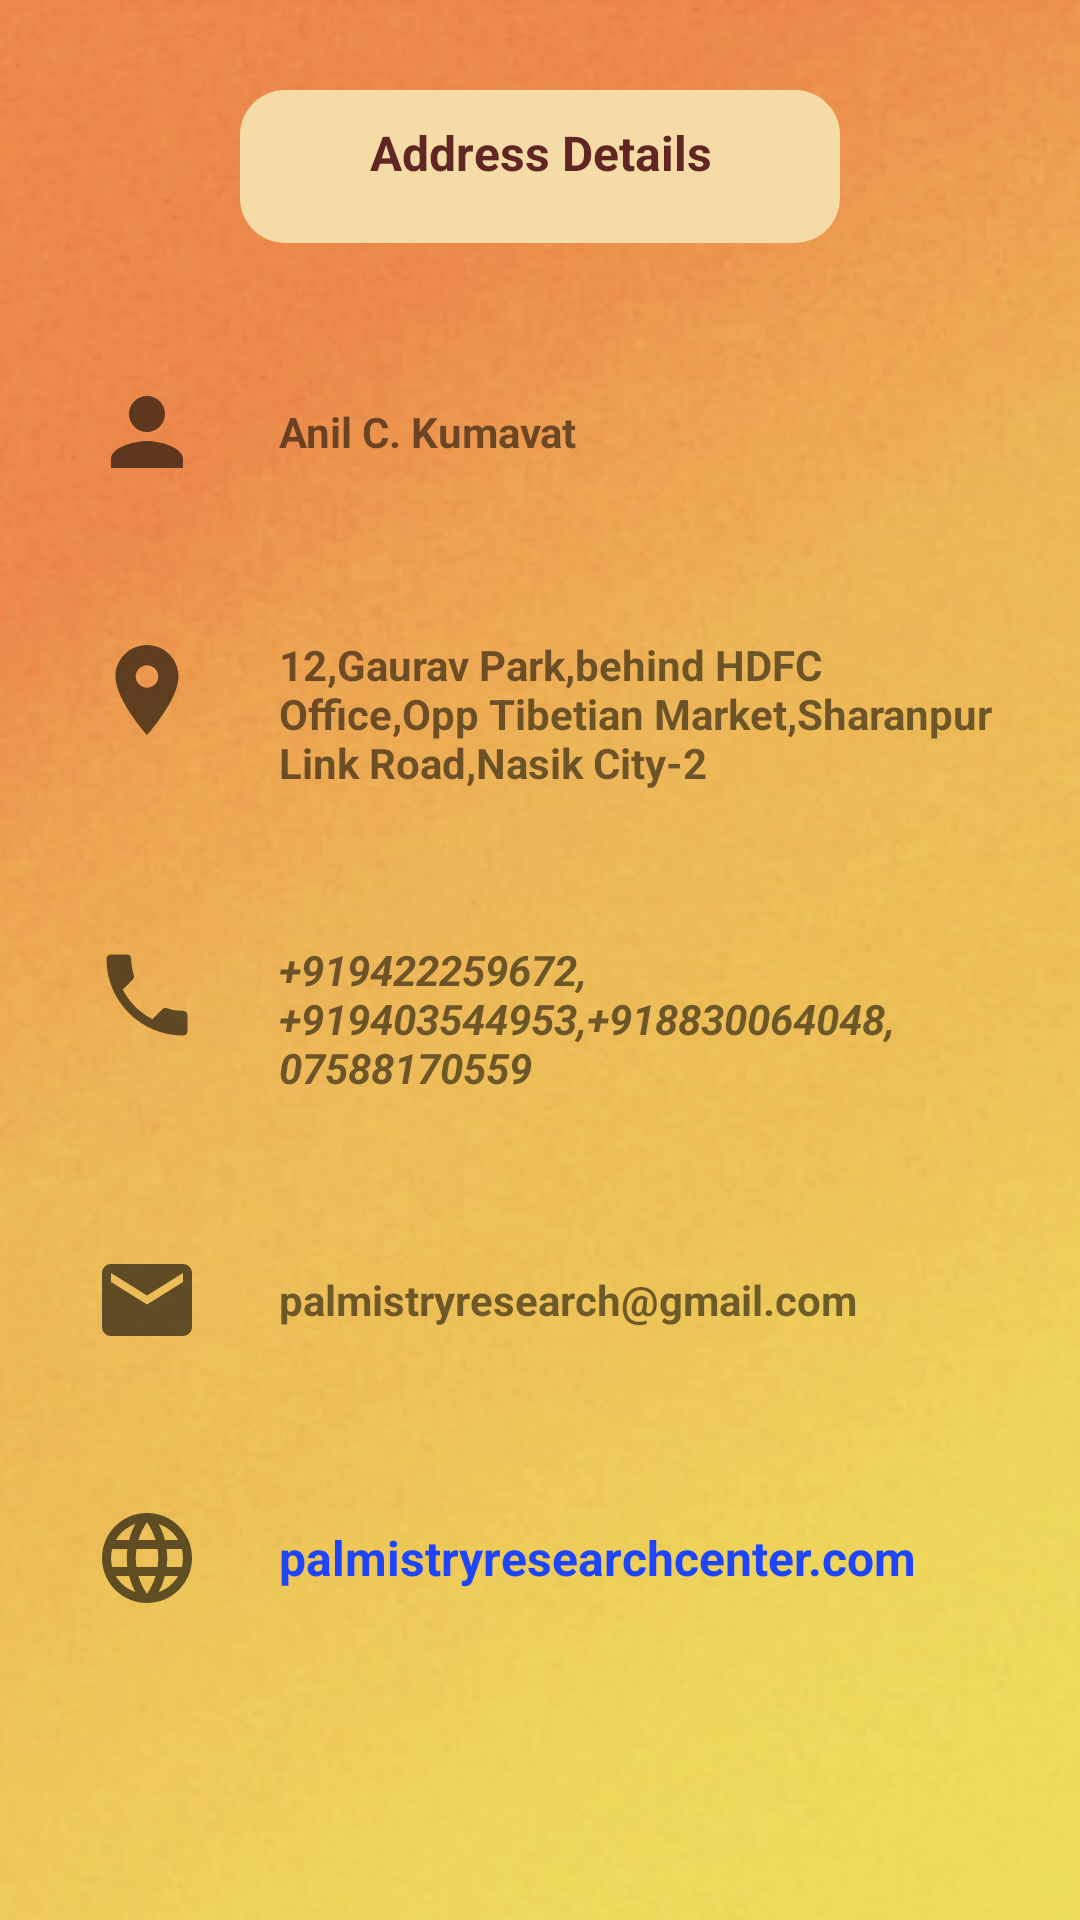

Here is an Android app screen rendered from its layout file. Give the layout XML and the strings, colors and styles it references.
<!-- AndroidManifest.xml: application theme AppTheme -->
<!-- res/layout/fragment_slideshow.xml -->
<?xml version="1.0" encoding="utf-8"?>
<ScrollView xmlns:android="http://schemas.android.com/apk/res/android"
    xmlns:app="http://schemas.android.com/apk/res-auto"
    xmlns:tools="http://schemas.android.com/tools"
    android:layout_width="match_parent"
    android:layout_height="match_parent"
    android:background="@drawable/back_under"
    android:textAlignment="center">

    <LinearLayout
        android:layout_width="match_parent"
        android:layout_height="match_parent"
        android:orientation="vertical">

        <TextView
            android:id="@+id/textView"
            android:layout_width="200dp"
            android:layout_height="51dp"
            android:background="@drawable/back_structure"
            android:layout_marginTop="30dp"
            android:layout_marginBottom="20dp"
            android:layout_gravity="center"
            android:text="@string/title_add_details"
            android:paddingTop="10dp"
            android:textAlignment="center"
            android:textColor="#612623"
            android:textStyle="bold"
            android:textSize="16sp" />

        <LinearLayout
            android:layout_width="match_parent"
            android:layout_height="wrap_content"
            android:layout_margin="25dp"
            android:orientation="horizontal">

            <ImageView
                android:id="@+id/imageView2"
                android:layout_width="48dp"
                android:layout_height="36dp"
                android:layout_marginRight="20dp"
                app:srcCompat="@drawable/ic_baseline_person_24"
                tools:ignore="VectorDrawableCompat" />

            <TextView
                android:id="@+id/textView3"
                android:layout_width="match_parent"
                android:layout_height="wrap_content"
                android:layout_gravity="center"
                android:text="@string/title_add_name"
                android:textSize="14sp"
                android:textStyle="bold" />
        </LinearLayout>


        <LinearLayout
            android:layout_width="match_parent"
            android:layout_height="wrap_content"
            android:layout_margin="25dp"
            android:orientation="horizontal">

            <ImageView
                android:id="@+id/imageView4"
                android:layout_width="48dp"
                android:layout_height="36dp"
                android:layout_marginRight="20dp"
                app:srcCompat="@drawable/ic_baseline_location_on_24"
                tools:ignore="VectorDrawableCompat" />

            <TextView
                android:id="@+id/textView5"
                android:layout_width="match_parent"
                android:layout_height="wrap_content"
                android:layout_gravity="center"
                android:text="@string/title_add_address"
                android:textSize="14sp"
                android:textStyle="bold" />
        </LinearLayout>


        <LinearLayout
            android:layout_width="match_parent"
            android:layout_height="wrap_content"
            android:layout_margin="25dp"
            android:orientation="horizontal">

            <ImageView
                android:id="@+id/imageView6"
                android:layout_width="48dp"
                android:layout_height="36dp"
                android:layout_marginRight="20dp"
                app:srcCompat="@drawable/ic_baseline_phone_24"
                tools:ignore="VectorDrawableCompat" />

            <TextView
                android:id="@+id/textView6"
                android:layout_width="match_parent"
                android:layout_height="wrap_content"
                android:layout_gravity="center"
                android:text="@string/title_add_mobno"
                android:textSize="14sp"
                android:textStyle="bold|italic" />
        </LinearLayout>

        <LinearLayout
            android:layout_width="match_parent"
            android:layout_height="wrap_content"
            android:layout_margin="25dp"
            android:orientation="horizontal">

            <ImageView
                android:id="@+id/imageView7"
                android:layout_width="48dp"
                android:layout_height="36dp"
                android:layout_marginRight="20dp"
                app:srcCompat="@drawable/ic_baseline_email_24"
                tools:ignore="VectorDrawableCompat" />

            <TextView
                android:id="@+id/textView7"
                android:layout_width="match_parent"
                android:layout_height="wrap_content"
                android:layout_gravity="center"
                android:text="@string/title_add_email"
                android:textSize="14sp"
                android:textStyle="bold" />
        </LinearLayout>

        <LinearLayout
            android:layout_width="match_parent"
            android:layout_height="wrap_content"
            android:layout_margin="25dp"
            android:orientation="horizontal">

            <ImageView
                android:id="@+id/imageView8"
                android:layout_width="48dp"
                android:layout_height="36dp"
                android:layout_marginRight="20dp"
                app:srcCompat="@drawable/browser_website"
                tools:ignore="VectorDrawableCompat" />

            <TextView
                android:id="@+id/textView14"
                android:layout_width="match_parent"
                android:layout_height="wrap_content"
                android:layout_gravity="center"
                android:text="@string/title_add_website"
                android:textSize="16sp"
                android:textColor="#1F45FC"
                android:textStyle="bold" />
        </LinearLayout>
        <LinearLayout
            android:layout_width="match_parent"
            android:layout_height="wrap_content">
            <TextView
                android:layout_width="match_parent"
                android:layout_height="50dp">

            </TextView>
        </LinearLayout>
    </LinearLayout>
</ScrollView>
<!-- resources referenced by this layout -->
<resources>
  <!-- drawable back_structure (drawable) -->
  <?xml version="1.0" encoding="utf-8"?>
  <shape xmlns:android="http://schemas.android.com/apk/res/android"
      android:shape="rectangle"
      android:padding="10dp">
  
      <solid android:color="#f5dca6" />
      <corners
          android:bottomRightRadius="15dp"
          android:bottomLeftRadius="15dp"
          android:topLeftRadius="15dp"
          android:topRightRadius="15dp" />
  </shape>
  <!-- drawable ic_baseline_email_24 (drawable-v24) -->
  <vector android:height="21dp" android:tint="?attr/colorControlNormal"
      android:viewportHeight="24" android:viewportWidth="24"
      android:width="21dp" xmlns:android="http://schemas.android.com/apk/res/android">
      <path android:fillColor="@android:color/white" android:pathData="M20,4L4,4c-1.1,0 -1.99,0.9 -1.99,2L2,18c0,1.1 0.9,2 2,2h16c1.1,0 2,-0.9 2,-2L22,6c0,-1.1 -0.9,-2 -2,-2zM20,8l-8,5 -8,-5L4,6l8,5 8,-5v2z"/>
  </vector>
  <!-- drawable ic_baseline_location_on_24 (drawable-v24) -->
  <vector android:height="21dp" android:tint="?attr/colorControlNormal"
      android:viewportHeight="24" android:viewportWidth="24"
      android:width="21dp" xmlns:android="http://schemas.android.com/apk/res/android">
      <path android:fillColor="@android:color/white" android:pathData="M12,2C8.13,2 5,5.13 5,9c0,5.25 7,13 7,13s7,-7.75 7,-13c0,-3.87 -3.13,-7 -7,-7zM12,11.5c-1.38,0 -2.5,-1.12 -2.5,-2.5s1.12,-2.5 2.5,-2.5 2.5,1.12 2.5,2.5 -1.12,2.5 -2.5,2.5z"/>
  </vector>
  <!-- drawable ic_baseline_person_24 (drawable) -->
  <vector android:height="21dp" android:tint="?attr/colorControlNormal"
      android:viewportHeight="24" android:viewportWidth="24"
      android:width="21dp" xmlns:android="http://schemas.android.com/apk/res/android">
      <path android:fillColor="@android:color/white" android:pathData="M12,12c2.21,0 4,-1.79 4,-4s-1.79,-4 -4,-4 -4,1.79 -4,4 1.79,4 4,4zM12,14c-2.67,0 -8,1.34 -8,4v2h16v-2c0,-2.66 -5.33,-4 -8,-4z"/>
  </vector>
  <!-- drawable ic_baseline_phone_24 (drawable-v24) -->
  <vector android:height="21dp" android:tint="?attr/colorControlNormal"
      android:viewportHeight="24" android:viewportWidth="24"
      android:width="21dp" xmlns:android="http://schemas.android.com/apk/res/android">
      <path android:fillColor="@android:color/white" android:pathData="M6.62,10.79c1.44,2.83 3.76,5.14 6.59,6.59l2.2,-2.2c0.27,-0.27 0.67,-0.36 1.02,-0.24 1.12,0.37 2.33,0.57 3.57,0.57 0.55,0 1,0.45 1,1V20c0,0.55 -0.45,1 -1,1 -9.39,0 -17,-7.61 -17,-17 0,-0.55 0.45,-1 1,-1h3.5c0.55,0 1,0.45 1,1 0,1.25 0.2,2.45 0.57,3.57 0.11,0.35 0.03,0.74 -0.25,1.02l-2.2,2.2z"/>
  </vector>
  <string name="title_add_address">12,Gaurav Park,behind HDFC Office,Opp Tibetian Market,Sharanpur Link Road,Nasik City-2</string>
  <string name="title_add_details">Address Details</string>
  <string name="title_add_email">palmistryresearch@gmail.com</string>
  <string name="title_add_mobno">+919422259672, +919403544953,+918830064048,
  07588170559</string>
  <string name="title_add_name">Anil C. Kumavat</string>
  <string name="title_add_website">palmistryresearchcenter.com</string>
  <style name="AppTheme" parent="Theme.AppCompat.Light.NoActionBar">
          
          <item name="colorPrimary">@color/colorPrimary</item>
          <item name="colorPrimaryDark">@color/colorPrimaryDark</item>
          <item name="colorAccent">@color/colorAccent</item>
      </style>
  <color name="colorPrimary">#008577</color>
  <color name="colorPrimaryDark">#000</color>
  <color name="colorAccent">#D81B60</color>
</resources>
